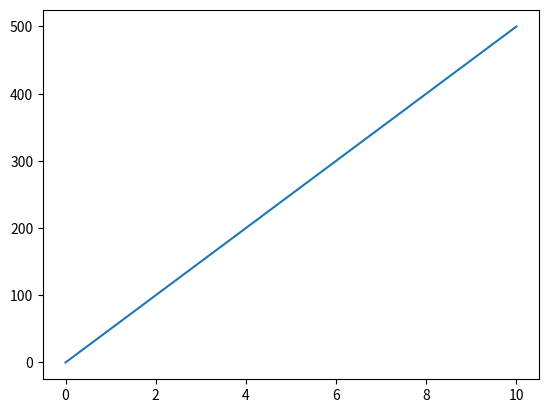

Write Python code to recreate this figure.
import numpy as np
import matplotlib.pyplot as plt
xpoint=np.array([0,10])
ypoint=np.array([0,500])
plt.plot(xpoint,ypoint)
plt.show()